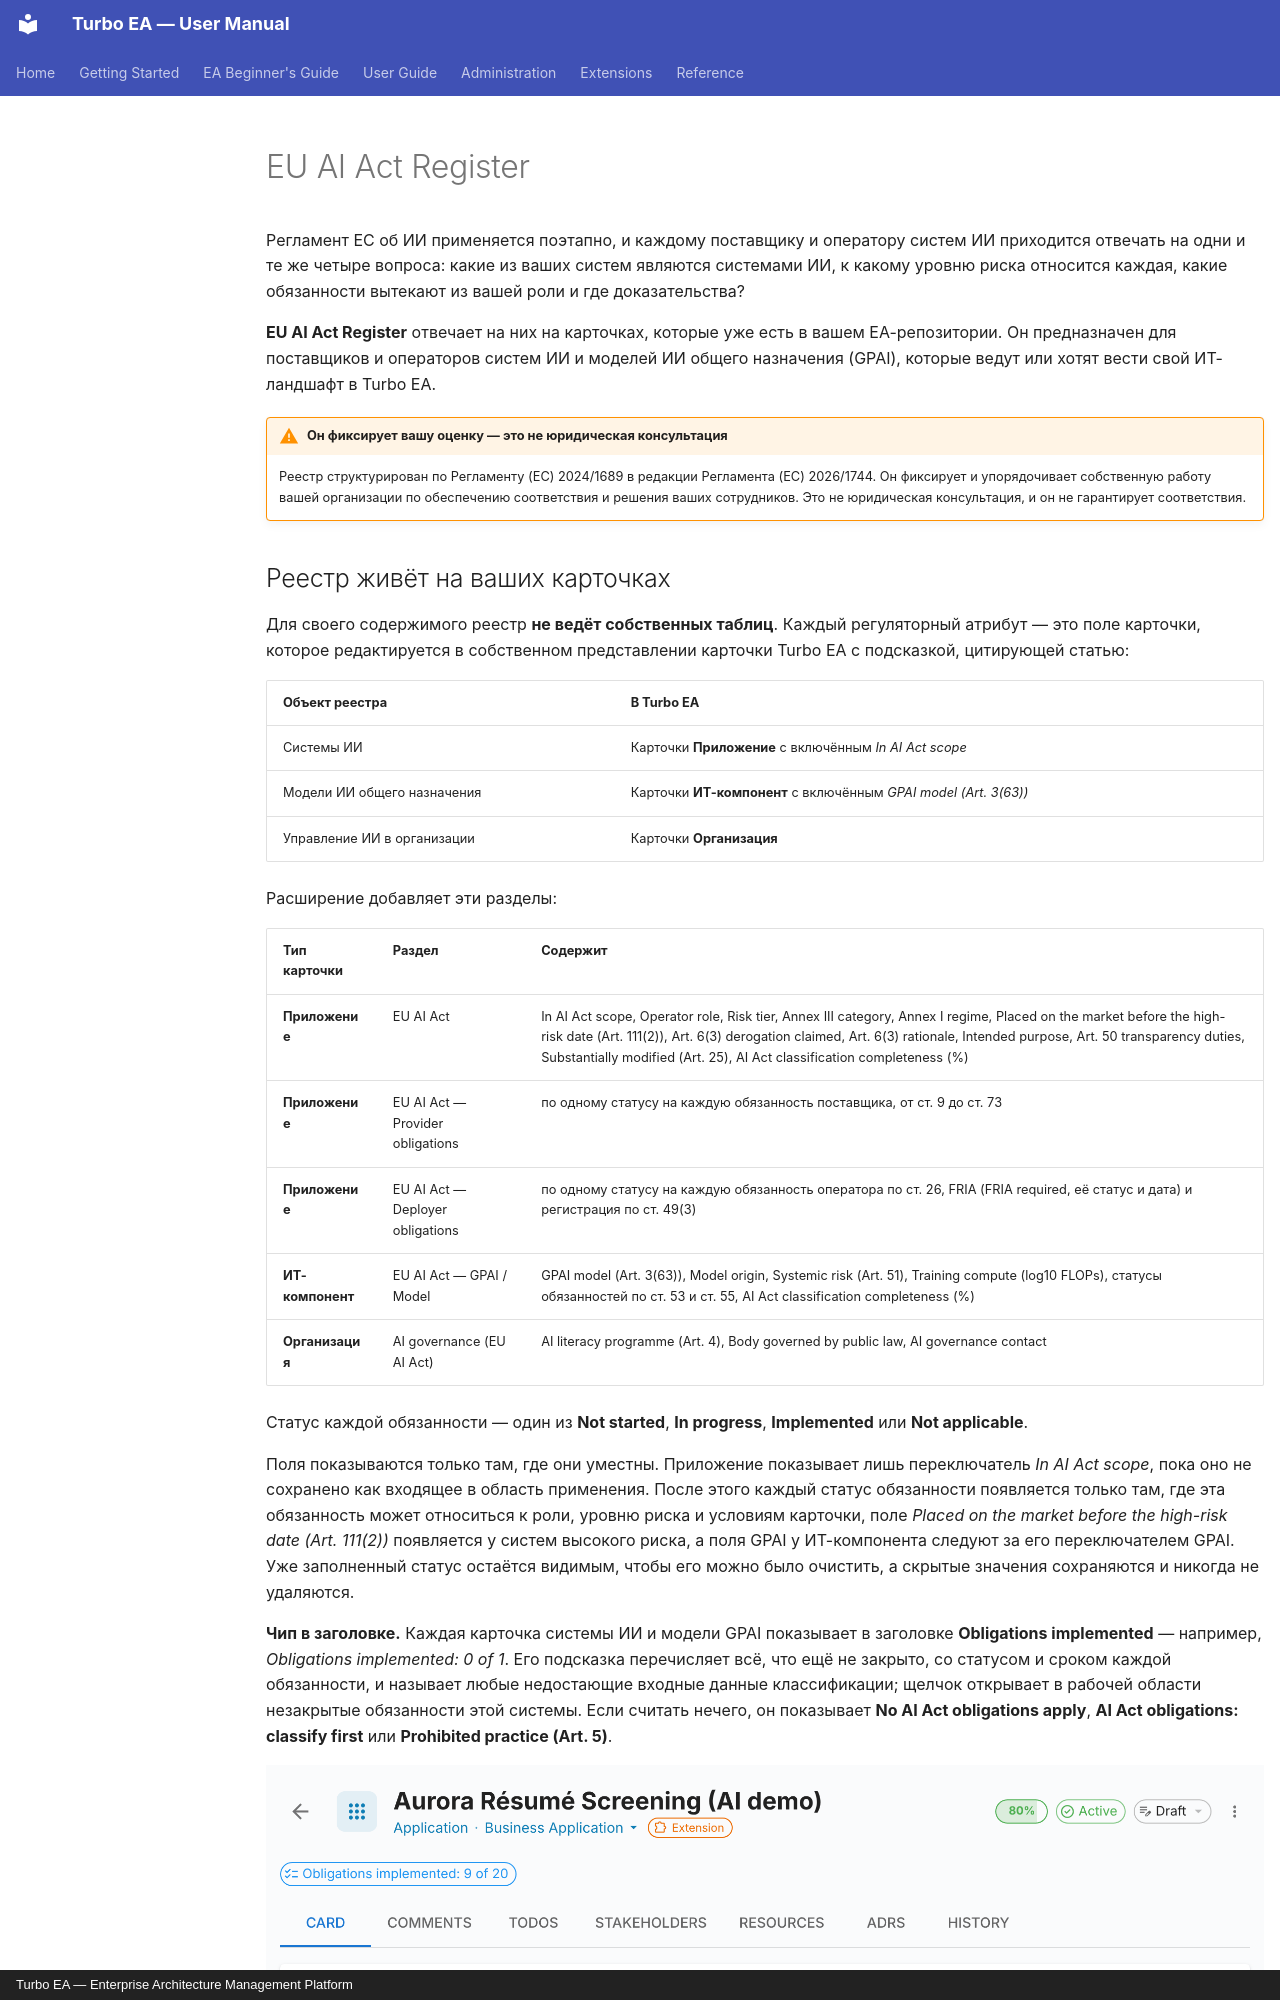

repository: vincentmakes/turbo-ea · page: extensions/eu-ai-act.ru/index.html · generator: mkdocs · copyright: Turbo EA — Enterprise Architecture Management Platform

# EU AI Act Register

Регламент ЕС об ИИ применяется поэтапно, и каждому поставщику и оператору систем ИИ приходится отвечать на одни и те же четыре вопроса: какие из ваших систем являются системами ИИ, к какому уровню риска относится каждая, какие обязанности вытекают из вашей роли и где доказательства?

**EU AI Act Register** отвечает на них на карточках, которые уже есть в вашем EA-репозитории. Он предназначен для поставщиков и операторов систем ИИ и моделей ИИ общего назначения (GPAI), которые ведут или хотят вести свой ИТ-ландшафт в Turbo EA.

!!! warning "Он фиксирует вашу оценку — это не юридическая консультация"
    Реестр структурирован по Регламенту (ЕС) 2024/1689 в редакции Регламента (ЕС) 2026/1744. Он фиксирует и упорядочивает собственную работу вашей организации по обеспечению соответствия и решения ваших сотрудников. Это не юридическая консультация, и он не гарантирует соответствия.

## Реестр живёт на ваших карточках

Для своего содержимого реестр **не ведёт собственных таблиц**. Каждый регуляторный атрибут — это поле карточки, которое редактируется в собственном представлении карточки Turbo EA с подсказкой, цитирующей статью:

| Объект реестра | В Turbo EA |
|---|---|
| Системы ИИ | Карточки **Приложение** с включённым *In AI Act scope* |
| Модели ИИ общего назначения | Карточки **ИТ-компонент** с включённым *GPAI model (Art. 3(63))* |
| Управление ИИ в организации | Карточки **Организация** |

Расширение добавляет эти разделы:

| Тип карточки | Раздел | Содержит |
|---|---|---|
| **Приложение** | EU AI Act | In AI Act scope, Operator role, Risk tier, Annex III category, Annex I regime, Placed on the market before the high-risk date (Art. 111(2)), Art. 6(3) derogation claimed, Art. 6(3) rationale, Intended purpose, Art. 50 transparency duties, Substantially modified (Art. 25), AI Act classification completeness (%) |
| **Приложение** | EU AI Act — Provider obligations | по одному статусу на каждую обязанность поставщика, от ст. 9 до ст. 73 |
| **Приложение** | EU AI Act — Deployer obligations | по одному статусу на каждую обязанность оператора по ст. 26, FRIA (FRIA required, её статус и дата) и регистрация по ст. 49(3) |
| **ИТ-компонент** | EU AI Act — GPAI / Model | GPAI model (Art. 3(63)), Model origin, Systemic risk (Art. 51), Training compute (log10 FLOPs), статусы обязанностей по ст. 53 и ст. 55, AI Act classification completeness (%) |
| **Организация** | AI governance (EU AI Act) | AI literacy programme (Art. 4), Body governed by public law, AI governance contact |

Статус каждой обязанности — один из **Not started**, **In progress**, **Implemented** или **Not applicable**.

Поля показываются только там, где они уместны. Приложение показывает лишь переключатель *In AI Act scope*, пока оно не сохранено как входящее в область применения. После этого каждый статус обязанности появляется только там, где эта обязанность может относиться к роли, уровню риска и условиям карточки, поле *Placed on the market before the high-risk date (Art. 111(2))* появляется у систем высокого риска, а поля GPAI у ИТ-компонента следуют за его переключателем GPAI. Уже заполненный статус остаётся видимым, чтобы его можно было очистить, а скрытые значения сохраняются и никогда не удаляются.

**Чип в заголовке.** Каждая карточка системы ИИ и модели GPAI показывает в заголовке **Obligations implemented** — например, *Obligations implemented: 0 of 1*. Его подсказка перечисляет всё, что ещё не закрыто, со статусом и сроком каждой обязанности, и называет любые недостающие входные данные классификации; щелчок открывает в рабочей области незакрытые обязанности этой системы. Если считать нечего, он показывает **No AI Act obligations apply**, **AI Act obligations: classify first** или **Prohibited practice (Art. 5)**.

![Карточка системы ИИ с разделом EU AI Act и чипом в заголовке](../assets/img/en/107_ext_eu_ai_act_card.png)
